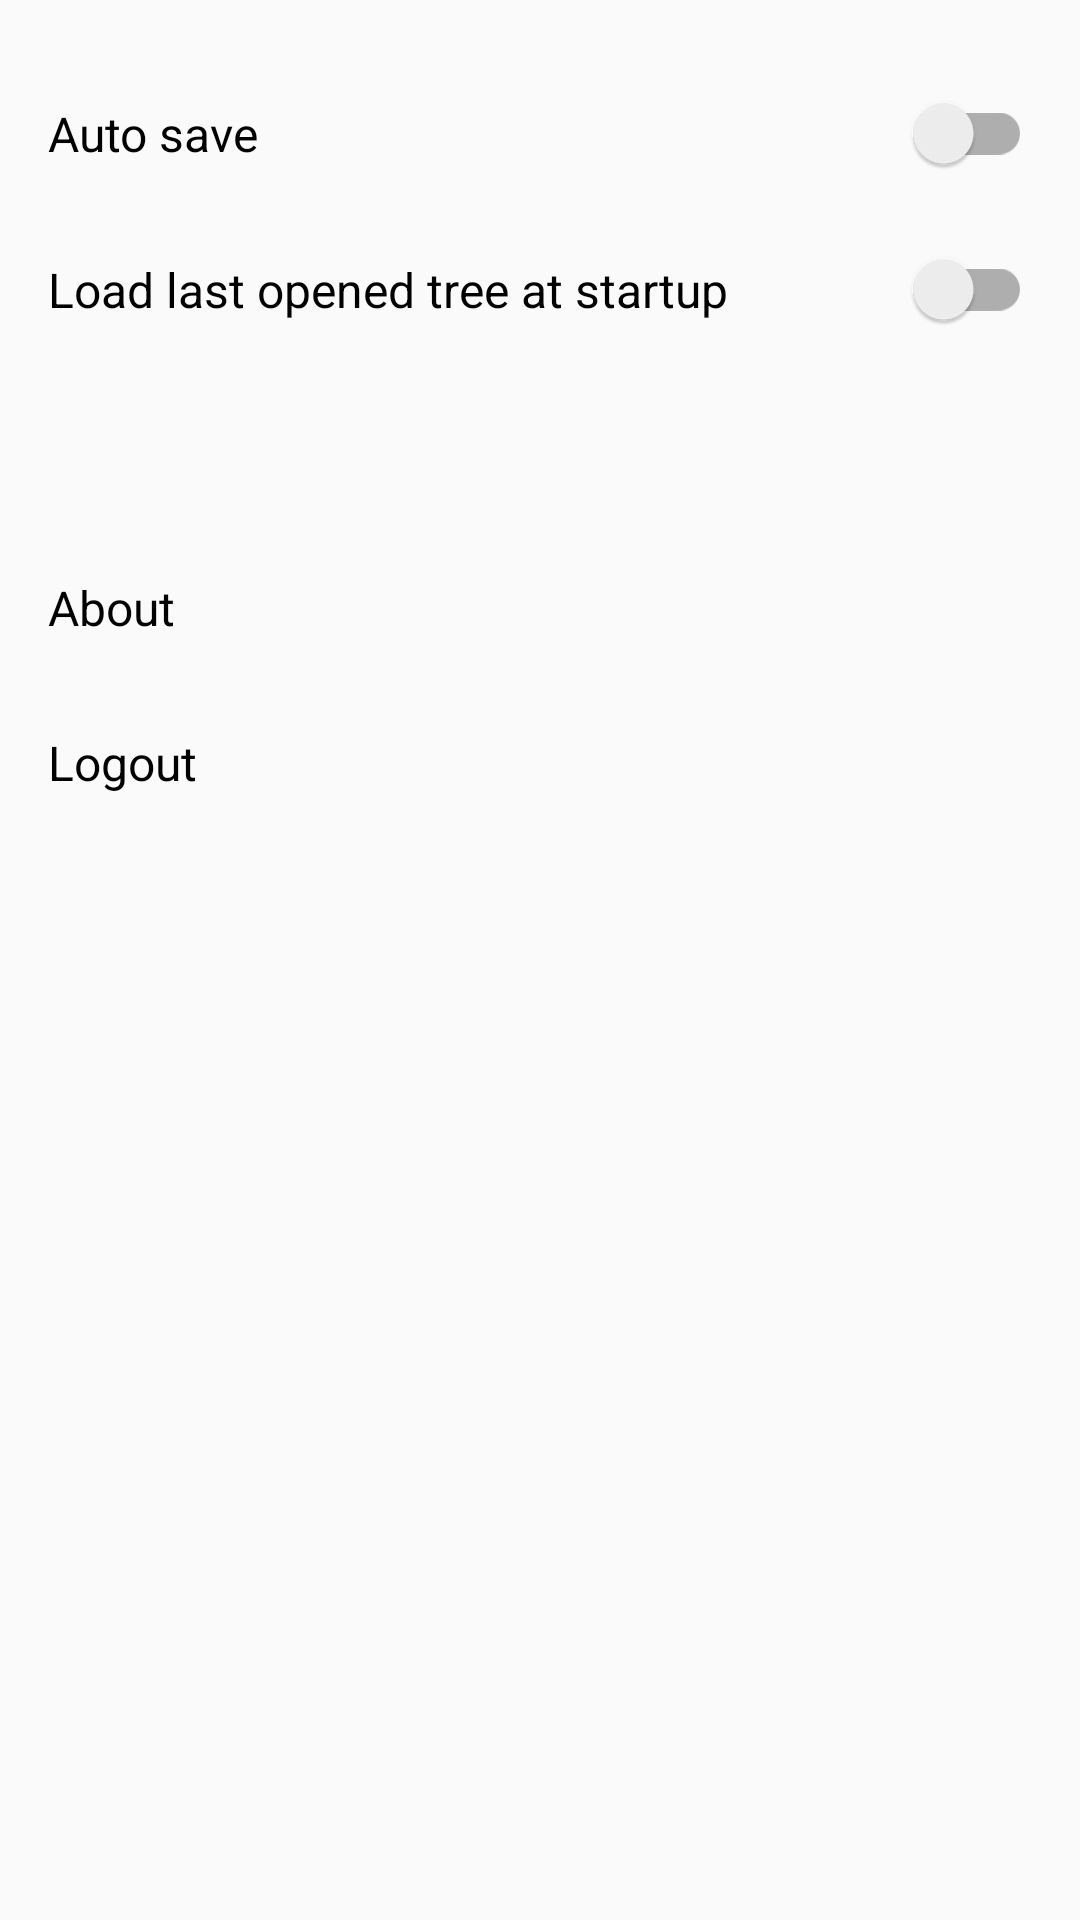

Write the Android layout XML for this screen, with the resource values it uses.
<!-- AndroidManifest.xml: application theme AppTheme -->
<!-- res/layout/options_menu.xml -->
<?xml version="1.0" encoding="utf-8"?>
<LinearLayout
	xmlns:android="http://schemas.android.com/apk/res/android"
	android:id="@+id/layout"
	android:layout_width="match_parent"
	android:layout_height="match_parent"
	android:orientation="vertical"
	android:padding="16dp">

	<androidx.appcompat.widget.SwitchCompat
		android:id="@+id/opzioni_salva"
		android:layout_width="match_parent"
		android:layout_height="wrap_content"
		android:layout_marginTop="15dp"
		android:text="@string/auto_save"/>

	<androidx.appcompat.widget.SwitchCompat
		android:id="@+id/opzioni_carica"
		android:layout_width="match_parent"
		android:layout_height="wrap_content"
		android:layout_marginTop="25dp"
		android:text="@string/load_tree_startup"/>


	<TextView
		android:id="@+id/opzioni_language"
		android:layout_width="match_parent"
		android:layout_height="wrap_content"
		android:layout_marginTop="30dp"/>

	<TextView
		android:id="@+id/opzioni_lapide"
		android:layout_width="match_parent"
		android:layout_height="wrap_content"
		android:text="@string/about"
		android:layout_marginTop="30dp"/>
	<TextView
		android:id="@+id/log_out"
		android:layout_width="match_parent"
		android:layout_height="wrap_content"
		android:text="@string/logout"
		android:layout_marginTop="30dp"/>

</LinearLayout>
<!-- resources referenced by this layout -->
<resources>
  <string name="about">About</string>
  <string name="auto_save">Auto save</string>
  <string name="load_tree_startup">Load last opened tree at startup</string>
  <string name="logout">Logout</string>
  <style name="AppTheme" parent="Theme.AppCompat.DayNight.DarkActionBar">
          <item name="colorPrimary">@color/primary</item>
          <item name="colorPrimaryDark">@color/primary_dark</item>
          <item name="colorAccent">@color/accent</item>
          <item name="android:windowBackground">@color/background</item>
          
          <item name="android:textAppearanceSmall">@style/AppTheme.BasicText</item>
          
          <item name="android:textAppearance">@style/AppTheme.BasicText</item>
          
          <item name="android:itemTextAppearance">@style/AppTheme.BasicText</item>
          <item name="textAppearancePopupMenuHeader">@style/AppTheme.LittleTitle</item>
      </style>
  <color name="primary">#3CA188</color>
  <color name="primary_dark">#1c7a63</color>
  <color name="accent">#3d6595</color>
  <color name="background">#FAFAFA</color>
  <style name="AppTheme.BasicText">
          <item name="android:textColor">@color/text</item>
          <item name="android:textSize">16sp</item>
      </style>
  <style name="AppTheme.LittleTitle">
          <item name="android:textColor">@color/gray_text</item>
          <item name="android:textSize">15sp</item>
          <item name="android:textStyle">bold</item>
      </style>
  <color name="text">#000</color>
  <color name="gray_text">#777</color>
</resources>
